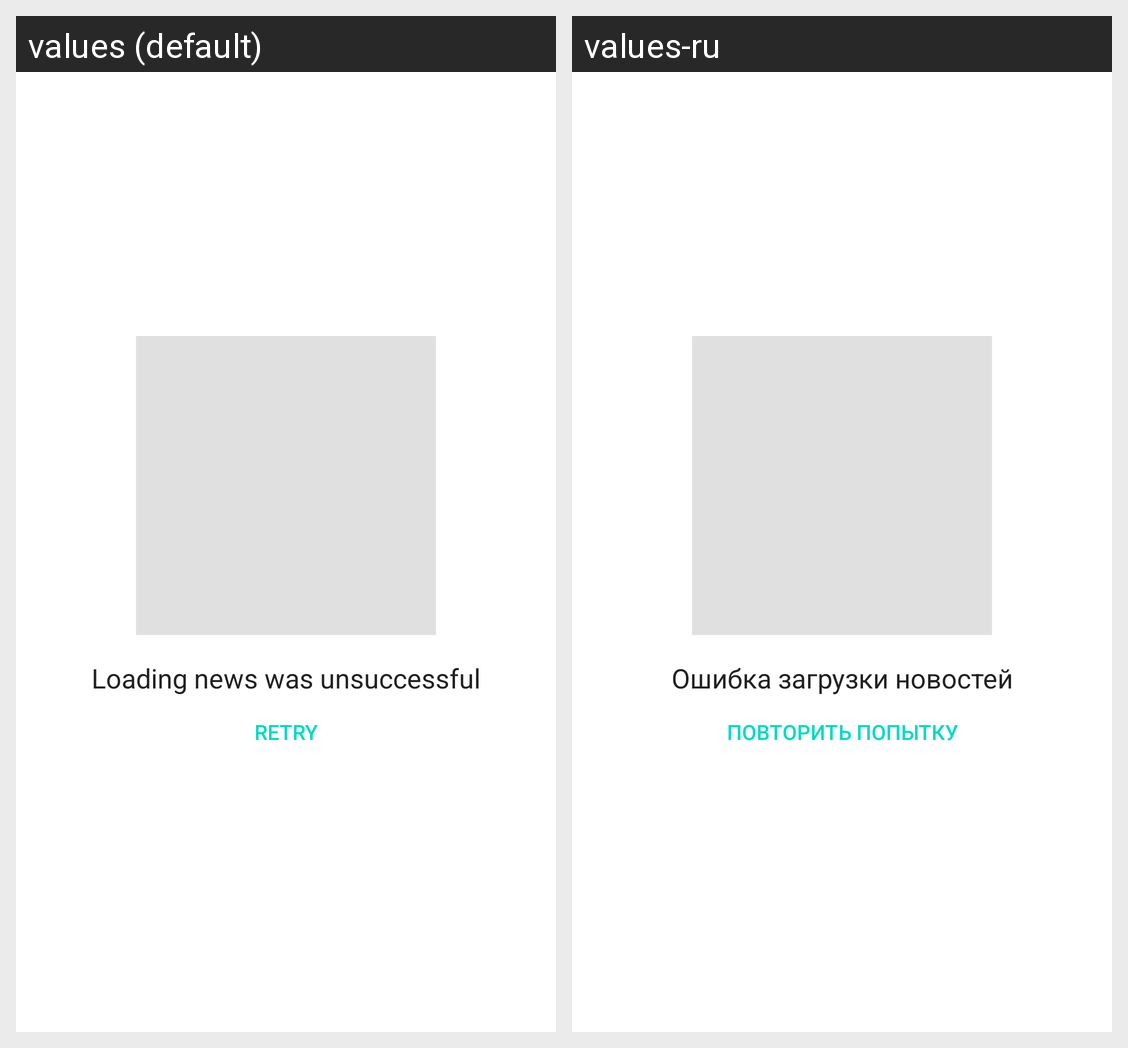

The Android screen above is rendered under two locales of the same app. Produce the string resources it draws, with the default and per-locale values.
Android screen res/layout/error_layout.xml rendered under 2 locales, left to right: values (default), values-ru. Device: Nexus 5 (rendered at 1080×1920; each locale shown at half size, 540×960, under a caption strip naming it); theme Theme.MaterialComponents.Light.NoActionBar.
Strings drawn on this screen, with the default value and each locale's value (text and hints the layout hard-codes, and strings that could not be matched under every locale, appear in the picture but are not listed):

error_message
  values: Loading news was unsuccessful
  values-ru: Ошибка загрузки новостей

action_retry
  values: Retry
  values-ru: Повторить попытку
